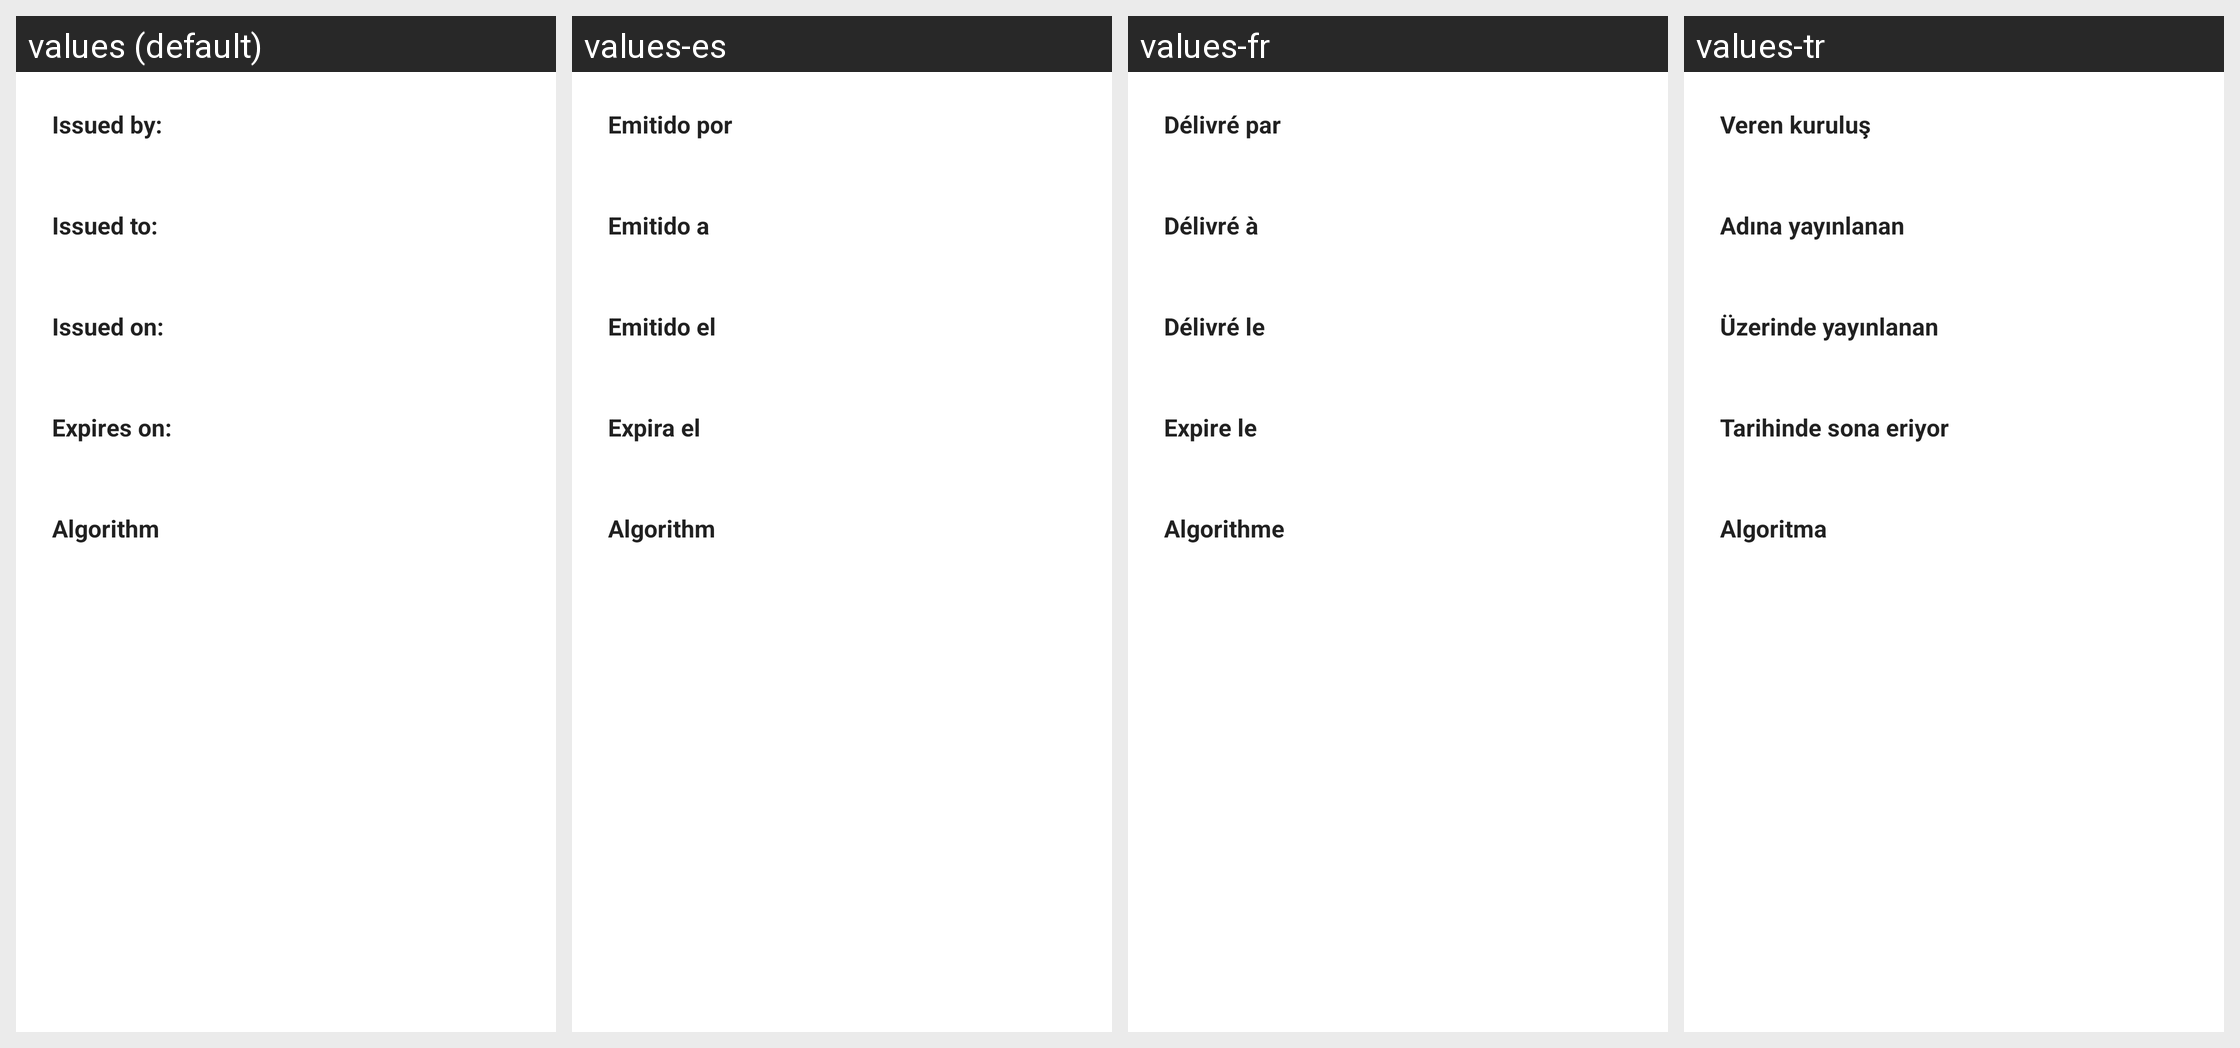

The Android screen above is rendered under several locales of the same app. Produce the string resources it draws, with the default and per-locale values.
Android screen res/layout/dialog_ssl_info.xml rendered under 4 locales, left to right: values (default), values-es, values-fr, values-tr. Device: Nexus 5 (rendered at 1080×1920; each locale shown at half size, 540×960, under a caption strip naming it); theme Theme.MaterialComponents.DayNight.NoActionBar.
Other locales in the repository, not shown: values-ar, values-cs, values-de, values-el, values-hu, values-it, values-iw, values-ja, values-ko, values-lt, values-nl, values-no, values-pl, values-pt, values-pt-rBR, values-ro, values-ru, values-sr, values-sv, values-uk, values-vi, values-zh-rCN, values-zh-rTW.
Strings drawn on this screen, with the default value and each locale's value (text and hints the layout hard-codes, and strings that could not be matched under every locale, appear in the picture but are not listed):

ssl_info_issued_by
  values: Issued by:
  values-es: Emitido por
  values-fr: Délivré par
  values-tr: Veren kuruluş

ssl_info_issued_to
  values: Issued to:
  values-es: Emitido a
  values-fr: Délivré à
  values-tr: Adına yayınlanan

ssl_info_issued_on
  values: Issued on:
  values-es: Emitido el
  values-fr: Délivré le
  values-tr: Üzerinde yayınlanan

ssl_info_expires_on
  values: Expires on:
  values-es: Expira el
  values-fr: Expire le
  values-tr: Tarihinde sona eriyor

algorithm
  values: Algorithm
  values-es: Algorithm  [not translated; the default value is used]
  values-fr: Algorithme
  values-tr: Algoritma
